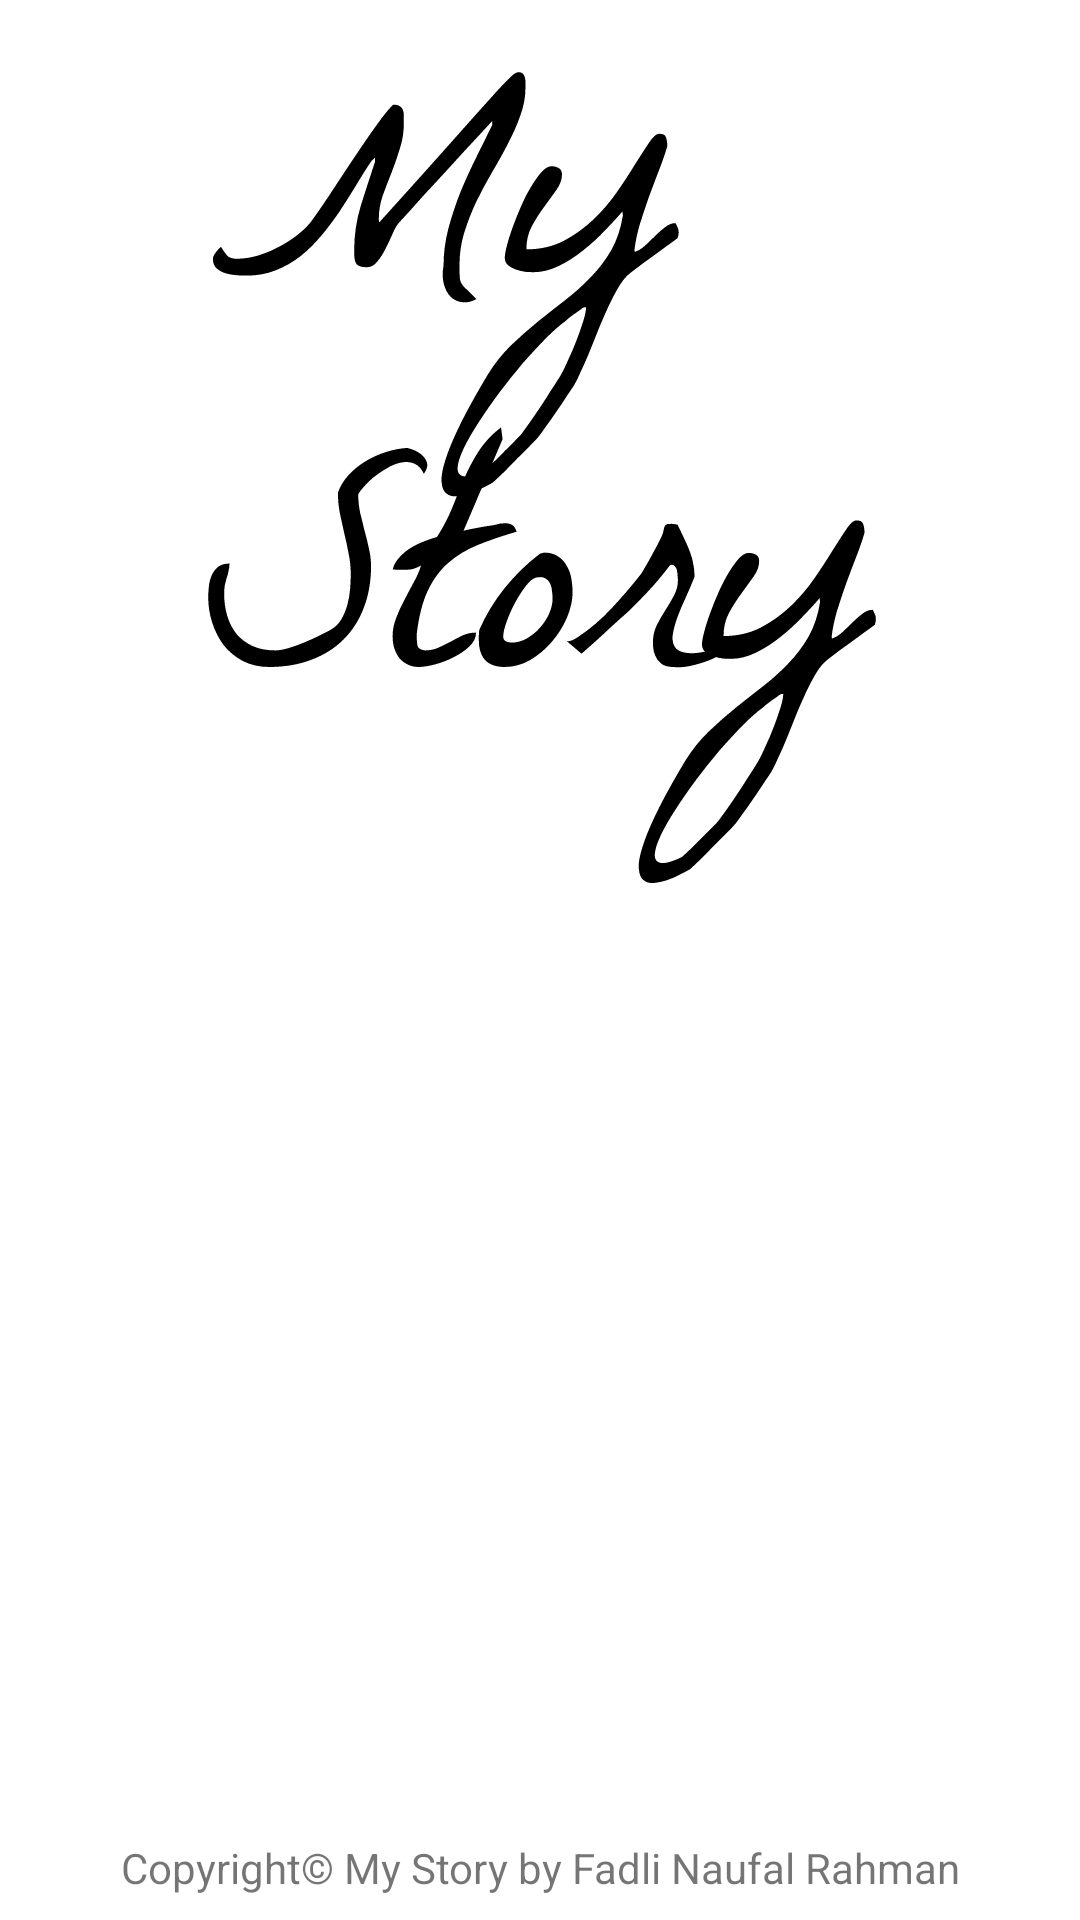

Here is an Android app screen rendered from its layout file. Give the layout XML and the strings, colors and styles it references.
<!-- AndroidManifest.xml: application theme Theme.LoginWithAnimation -->
<!-- res/layout/activity_welcome.xml -->
<?xml version="1.0" encoding="utf-8"?>
<androidx.constraintlayout.widget.ConstraintLayout xmlns:android="http://schemas.android.com/apk/res/android"
    xmlns:app="http://schemas.android.com/apk/res-auto"
    xmlns:tools="http://schemas.android.com/tools"
    android:id="@+id/background"
    android:layout_width="match_parent"
    android:layout_height="match_parent"
    tools:context=".view.welcome.WelcomeActivity">

    <ImageView
        android:id="@+id/imageView"
        android:layout_width="0dp"
        android:layout_height="0dp"
        app:layout_constraintBottom_toTopOf="@+id/guidelineHorizontal"
        app:layout_constraintEnd_toEndOf="parent"
        app:layout_constraintStart_toStartOf="parent"
        app:layout_constraintTop_toTopOf="parent"
        app:srcCompat="@drawable/ic_welcome"
        android:contentDescription="@string/image_preview"/>

    <TextView
        android:id="@+id/titleTextView"
        android:layout_width="0dp"
        android:layout_height="wrap_content"
        android:layout_marginStart="32dp"
        android:layout_marginTop="8dp"
        android:layout_marginEnd="32dp"
        android:alpha="0"
        android:text="@string/title_welcome_page"
        android:textColor="@color/black"
        android:textSize="20sp"
        android:textStyle="bold"
        app:layout_constraintEnd_toEndOf="parent"
        app:layout_constraintHorizontal_bias="0.0"
        app:layout_constraintStart_toStartOf="parent"
        app:layout_constraintTop_toTopOf="@+id/guidelineHorizontal" />

    <TextView
        android:id="@+id/descTextView"
        android:layout_width="0dp"
        android:layout_height="wrap_content"
        android:layout_marginStart="32dp"
        android:layout_marginTop="8dp"
        android:layout_marginEnd="32dp"
        android:alpha="0"
        android:text="@string/message_welcome_page"
        android:textColor="@color/navi"
        android:textSize="14sp"
        app:layout_constraintEnd_toEndOf="parent"
        app:layout_constraintHorizontal_bias="0.0"
        app:layout_constraintStart_toStartOf="parent"
        app:layout_constraintTop_toBottomOf="@+id/titleTextView" />

    <Button
        android:id="@+id/loginButton"
        android:layout_width="0dp"
        android:layout_height="wrap_content"
        android:layout_marginStart="32dp"
        android:layout_marginTop="32dp"
        android:layout_marginEnd="16dp"
        android:alpha="0"
        android:backgroundTint="@color/navi"
        android:text="@string/login"
        app:layout_constraintEnd_toStartOf="@+id/guidelineVertical"
        app:layout_constraintStart_toStartOf="parent"
        app:layout_constraintTop_toBottomOf="@+id/descTextView" />

    <Button
        android:id="@+id/signupButton"
        android:layout_width="0dp"
        android:layout_height="wrap_content"
        android:layout_marginStart="16dp"
        android:layout_marginTop="32dp"
        android:layout_marginEnd="32dp"
        android:alpha="0"
        android:backgroundTint="@color/navi"
        android:text="@string/signup"
        app:layout_constraintEnd_toEndOf="parent"
        app:layout_constraintStart_toStartOf="@+id/guidelineVertical"
        app:layout_constraintTop_toBottomOf="@+id/descTextView" />

    <androidx.constraintlayout.widget.Guideline
        android:id="@+id/guidelineHorizontal"
        android:layout_width="wrap_content"
        android:layout_height="64dp"
        android:orientation="horizontal"
        app:layout_constraintEnd_toEndOf="parent"
        app:layout_constraintGuide_percent="0.5"
        app:layout_constraintStart_toStartOf="parent" />

    <androidx.constraintlayout.widget.Guideline
        android:id="@+id/guidelineVertical"
        android:layout_width="wrap_content"
        android:layout_height="64dp"
        android:orientation="vertical"
        app:layout_constraintEnd_toEndOf="parent"
        app:layout_constraintGuide_percent="0.5"
        app:layout_constraintStart_toStartOf="parent" />

    <TextView
        android:id="@+id/copyrightTextView"
        android:layout_width="wrap_content"
        android:layout_height="wrap_content"
        android:layout_marginStart="32dp"
        android:layout_marginEnd="32dp"
        android:layout_marginBottom="8dp"
        android:text="@string/copyright"
        android:textSize="14sp"
        app:layout_constraintBottom_toBottomOf="parent"
        app:layout_constraintEnd_toEndOf="parent"
        app:layout_constraintStart_toStartOf="parent" />

</androidx.constraintlayout.widget.ConstraintLayout>
<!-- resources referenced by this layout -->
<resources>
  <color name="black">#FF000000</color>
  <color name="navi">#2D3D4F</color>
  <!-- drawable ic_welcome: vector/xml drawable (drawable-v24, 21963 chars, omitted) -->
  <string name="copyright">Copyright© My Story by Fadli Naufal Rahman</string>
  <string name="image_preview">image preview</string>
  <string name="login">Login</string>
  <string name="message_welcome_page">Share your lovely moments with My Story App !\nUpload your memorable photos and and write a notes !</string>
  <string name="signup">Register</string>
  <string name="title_welcome_page">Welcome to My Story App!</string>
  <style name="Theme.LoginWithAnimation" parent="Theme.MaterialComponents.DayNight.DarkActionBar">
          
          <item name="colorPrimary">@color/blue_500</item>
          <item name="colorPrimaryVariant">@color/blue_700</item>
          <item name="colorOnPrimary">@color/white</item>
          
          <item name="colorSecondary">@color/red_200</item>
          <item name="colorSecondaryVariant">@color/red_700</item>
          <item name="colorOnSecondary">@color/black</item>
          
          <item name="android:statusBarColor" tools:targetApi="l">?attr/colorPrimaryVariant</item>
          
          <item name="windowNoTitle">true</item>
          <item name="android:windowActivityTransitions">true</item>
          <item name="android:windowEnterTransition">@android:transition/explode</item>
          <item name="android:windowExitTransition">@android:transition/explode</item>
      </style>
  <color name="blue_500">#2196F3</color>
  <color name="blue_700">#1976D2</color>
  <color name="white">#FFFFFFFF</color>
  <color name="red_200">#F06292</color>
  <color name="red_700">#AD1457</color>
</resources>
